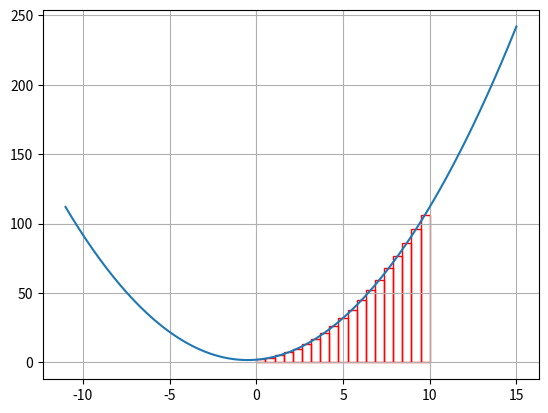

Write the Python code that produced this figure.
import math
import numpy as np
import matplotlib.pyplot as plt
import matplotlib.patches as mpatches

def Stepien_Patryk_prostokaty(a,b,n):
    n=n-1;
    h= (b-a)/n;
    wynik =0;
    s = a+(b-a)/(2*n);
    pros=a;
    for i in range(n):
        wynik= wynik+ (f(s)*h);
        rect = mpatches.Rectangle((pros, 0), h, f(s), linewidth=1, edgecolor='r', facecolor='none')
        plt.gca().add_patch(rect);
        s=s+h;
        pros= pros+h;
    print(wynik);
    
    
    return wynik;



def f(x): #f(x)=x^2+x+2
    return x*x+x+2;




x1 = np.linspace(-11, 15, 200);
y1 = f(x1); 
    
plt.plot(x1,y1,'-');
Stepien_Patryk_prostokaty(0, 10, 20)
plt.grid();
plt.show();








